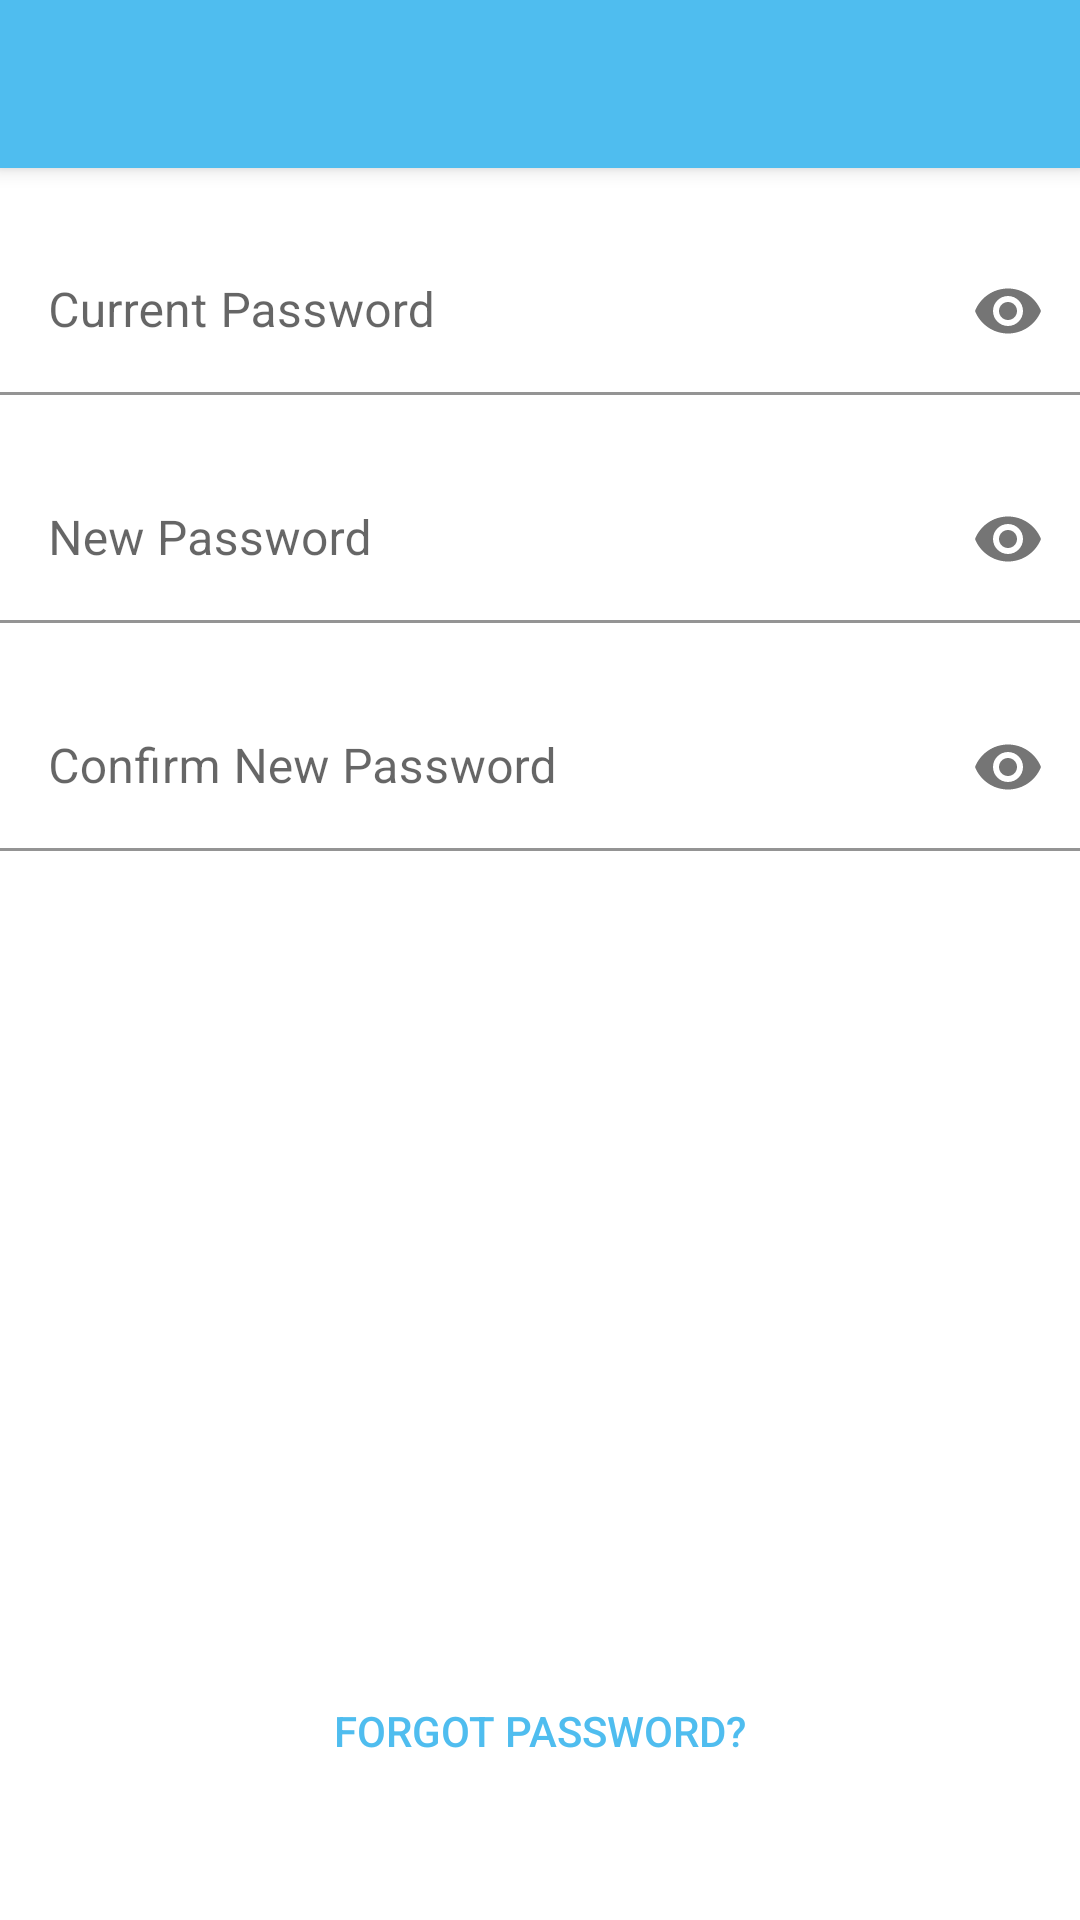

Produce the Android XML layout that renders to this screen, including the resource entries it uses.
<!-- AndroidManifest.xml: application theme Theme.ScheduleIt -->
<!-- res/layout/activity_password_screen.xml -->
<?xml version="1.0" encoding="utf-8"?>
<androidx.constraintlayout.widget.ConstraintLayout xmlns:android="http://schemas.android.com/apk/res/android"
    xmlns:app="http://schemas.android.com/apk/res-auto"
    xmlns:tools="http://schemas.android.com/tools"
    android:layout_width="match_parent"
    android:layout_height="match_parent"
    tools:context=".PasswordScreen">

    <androidx.appcompat.widget.Toolbar
        android:id="@+id/password_toolbar"
        android:layout_width="match_parent"
        android:layout_height="?attr/actionBarSize"
        android:background="#4FBDEF"
        android:elevation="4dp"
        android:theme="@style/ThemeOverlay.AppCompat.Dark.ActionBar"
        app:layout_constraintStart_toStartOf="parent"
        app:layout_constraintTop_toTopOf="parent"
        app:popupTheme="@style/Theme.AppCompat.Light">
        <ImageButton
            android:layout_width="25dp"
            android:layout_height="wrap_content"
            android:background="@drawable/ic_back"
            android:onClick="backtohome"/>
    </androidx.appcompat.widget.Toolbar>

    <LinearLayout
        android:id="@+id/linear"
        android:layout_width="match_parent"
        android:layout_height="251dp"
        android:layout_marginTop="20dp"
        android:background="#FFFFFF"
        android:orientation="vertical"
        app:layout_constraintEnd_toEndOf="parent"
        app:layout_constraintHorizontal_bias="0.0"
        app:layout_constraintStart_toStartOf="parent"
        app:layout_constraintTop_toBottomOf="@+id/password_toolbar">

        <com.google.android.material.textfield.TextInputLayout
            android:id="@+id/current_password"
            android:layout_width="match_parent"
            android:layout_height="wrap_content"
            app:errorEnabled="true"
            app:passwordToggleEnabled="true">

            <com.google.android.material.textfield.TextInputEditText
                android:layout_width="match_parent"
                android:layout_height="wrap_content"
                android:background="#FFFFFF"
                android:hint="Current Password"
                android:inputType="textPassword"
                android:selectAllOnFocus="true" />
        </com.google.android.material.textfield.TextInputLayout>

        <com.google.android.material.textfield.TextInputLayout
            android:id="@+id/new_password"
            android:layout_width="match_parent"
            android:layout_height="wrap_content"
            app:errorEnabled="true"
            app:passwordToggleEnabled="true">

            <com.google.android.material.textfield.TextInputEditText
                android:layout_width="match_parent"
                android:layout_height="wrap_content"
                android:background="#FFFFFF"
                android:hint="New Password"
                android:inputType="textPassword"
                android:selectAllOnFocus="true" />
        </com.google.android.material.textfield.TextInputLayout>

        <com.google.android.material.textfield.TextInputLayout
            android:id="@+id/confirm_password"
            android:layout_width="match_parent"
            android:layout_height="wrap_content"
            app:errorEnabled="true"
            app:passwordToggleEnabled="true">

            <com.google.android.material.textfield.TextInputEditText
                android:layout_width="match_parent"
                android:layout_height="wrap_content"
                android:background="#FFFFFF"
                android:hint="Confirm New Password"
                android:inputType="textPassword"
                android:selectAllOnFocus="true" />
        </com.google.android.material.textfield.TextInputLayout>

    </LinearLayout>

    <androidx.appcompat.widget.AppCompatButton
        android:id="@+id/save_password"
        android:layout_width="148dp"
        android:layout_height="49dp"
        android:layout_marginStart="113dp"
        android:layout_marginTop="63dp"
        android:layout_marginEnd="113dp"
        android:background="@drawable/round5"
        android:backgroundTint="#4fbdef"
        android:textColor="@color/white"
        android:onClick="changePass"
        android:text="Change Password"
        app:layout_constraintEnd_toEndOf="parent"
        app:layout_constraintStart_toStartOf="parent"
        app:layout_constraintTop_toBottomOf="@+id/linear" />

    <androidx.appcompat.widget.AppCompatButton
        android:id="@+id/button3"
        android:layout_width="140dp"
        android:layout_height="46dp"
        android:layout_marginStart="110dp"
        android:layout_marginEnd="111dp"
        android:layout_marginBottom="40dp"
        android:background="@android:color/transparent"
        android:onClick="forgotPass"
        android:text="Forgot Password?"
        android:textColor="#4FBDEF"
        app:layout_constraintBottom_toBottomOf="parent"
        app:layout_constraintEnd_toEndOf="parent"
        app:layout_constraintStart_toStartOf="parent" />

</androidx.constraintlayout.widget.ConstraintLayout>
<!-- resources referenced by this layout -->
<resources>
  <style name="Theme.ScheduleIt" parent="Theme.MaterialComponents.DayNight.NoActionBar">
          
          <item name="colorPrimary">@color/purple_500</item>
          <item name="colorPrimaryVariant">@color/purple_700</item>
          <item name="colorOnPrimary">@color/white</item>
          
          <item name="colorSecondary">@color/teal_200</item>
          <item name="colorSecondaryVariant">@color/teal_700</item>
          <item name="colorOnSecondary">@color/black</item>
          
          <item name="android:statusBarColor" tools:targetApi="l">#4FBDEF</item>
          
      </style>
  <!-- not gathered from this repository: default colours our renderer supplied (Android Studio template values) -->
  <color name="purple_500">#FF6200EE</color>
  <color name="purple_700">#FF3700B3</color>
  <color name="teal_200">#FF03DAC5</color>
  <color name="teal_700">#FF018786</color>
  <color name="black">#FF000000</color>
  <color name="white">#FFFFFFFF</color>
</resources>
